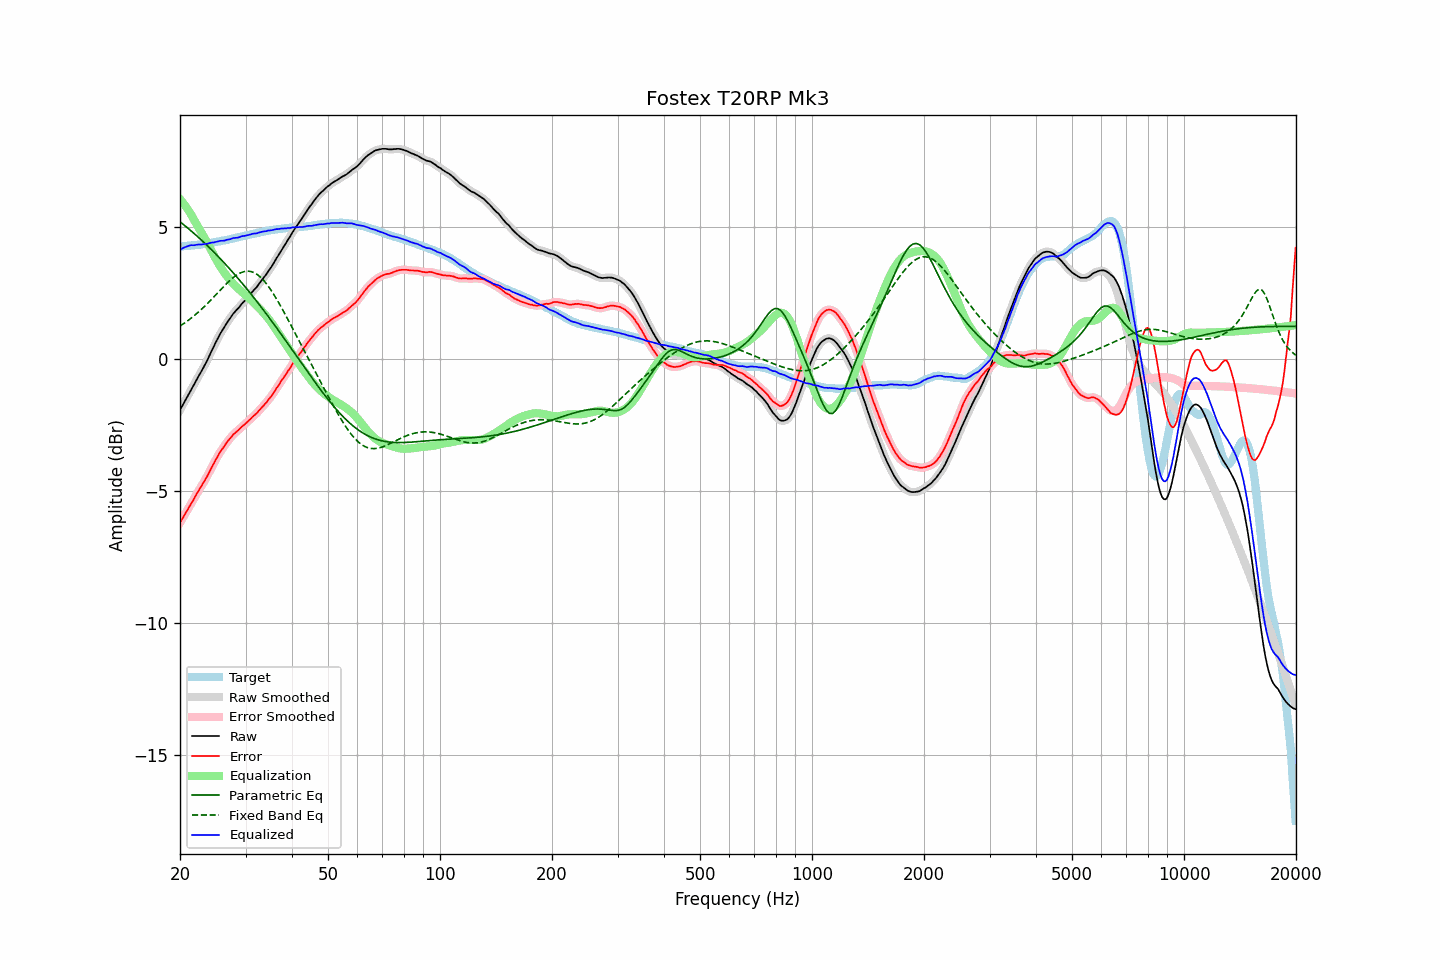

The data file committed next to this chart (first rows):
frequency, raw, error, smoothed, error_smoothed, equalization, parametric_eq, fixed_band_eq, equalized_raw, equalized_smoothed, target
20.00, -1.92, -6.20, -1.92, -6.20, 6.08, 5.21, 1.26, 4.15, 4.15, 4.28
20.20, -1.81, -6.09, -1.81, -6.09, 6.00, 5.17, 1.30, 4.19, 4.19, 4.28
20.40, -1.70, -5.99, -1.70, -5.99, 5.92, 5.12, 1.34, 4.22, 4.22, 4.29
20.61, -1.59, -5.89, -1.59, -5.88, 5.84, 5.07, 1.38, 4.25, 4.25, 4.30
20.81, -1.48, -5.78, -1.48, -5.78, 5.76, 5.02, 1.42, 4.27, 4.27, 4.30
21.02, -1.37, -5.68, -1.37, -5.67, 5.67, 4.97, 1.47, 4.30, 4.30, 4.30
21.23, -1.26, -5.57, -1.26, -5.57, 5.57, 4.91, 1.51, 4.31, 4.31, 4.30
21.44, -1.15, -5.46, -1.15, -5.47, 5.48, 4.86, 1.56, 4.33, 4.33, 4.31
21.66, -1.04, -5.37, -1.04, -5.36, 5.36, 4.81, 1.61, 4.32, 4.32, 4.32
21.87, -0.93, -5.25, -0.93, -5.25, 5.25, 4.76, 1.66, 4.32, 4.33, 4.32
22.09, -0.81, -5.14, -0.81, -5.15, 5.15, 4.70, 1.71, 4.34, 4.34, 4.33
22.31, -0.70, -5.04, -0.70, -5.04, 5.05, 4.65, 1.77, 4.35, 4.35, 4.34
22.54, -0.59, -4.94, -0.59, -4.94, 4.95, 4.59, 1.82, 4.35, 4.35, 4.34
22.76, -0.49, -4.84, -0.49, -4.84, 4.84, 4.54, 1.88, 4.35, 4.35, 4.35
22.99, -0.38, -4.74, -0.38, -4.74, 4.74, 4.48, 1.93, 4.35, 4.36, 4.36
23.22, -0.26, -4.63, -0.27, -4.64, 4.63, 4.42, 1.99, 4.37, 4.36, 4.37
23.45, -0.15, -4.53, -0.15, -4.53, 4.52, 4.37, 2.05, 4.37, 4.37, 4.38
23.69, -0.03, -4.42, -0.03, -4.42, 4.41, 4.31, 2.11, 4.38, 4.38, 4.39
23.92, 0.10, -4.30, 0.10, -4.30, 4.30, 4.25, 2.17, 4.40, 4.40, 4.40
24.16, 0.23, -4.18, 0.23, -4.18, 4.18, 4.19, 2.23, 4.41, 4.41, 4.41
24.40, 0.36, -4.06, 0.36, -4.06, 4.07, 4.13, 2.30, 4.43, 4.42, 4.42
24.65, 0.48, -3.96, 0.48, -3.95, 3.95, 4.07, 2.36, 4.43, 4.43, 4.44
24.89, 0.61, -3.84, 0.61, -3.84, 3.84, 4.01, 2.43, 4.45, 4.45, 4.45
25.14, 0.73, -3.73, 0.73, -3.73, 3.73, 3.94, 2.49, 4.46, 4.46, 4.46
25.39, 0.85, -3.62, 0.85, -3.61, 3.62, 3.88, 2.56, 4.47, 4.48, 4.47
25.65, 0.97, -3.51, 0.96, -3.52, 3.52, 3.82, 2.62, 4.49, 4.48, 4.48
25.91, 1.07, -3.43, 1.06, -3.43, 3.43, 3.75, 2.68, 4.49, 4.49, 4.49
26.16, 1.16, -3.34, 1.16, -3.34, 3.33, 3.69, 2.75, 4.49, 4.50, 4.50
26.43, 1.26, -3.26, 1.26, -3.25, 3.25, 3.62, 2.81, 4.50, 4.51, 4.51
26.69, 1.37, -3.15, 1.36, -3.16, 3.16, 3.56, 2.87, 4.53, 4.52, 4.52
26.96, 1.46, -3.08, 1.45, -3.08, 3.08, 3.49, 2.93, 4.54, 4.54, 4.54
27.23, 1.54, -3.01, 1.54, -3.01, 3.01, 3.42, 2.99, 4.55, 4.56, 4.55
27.50, 1.63, -2.94, 1.63, -2.94, 2.94, 3.35, 3.04, 4.57, 4.57, 4.57
27.77, 1.72, -2.86, 1.71, -2.87, 2.87, 3.28, 3.09, 4.59, 4.59, 4.58
28.05, 1.79, -2.81, 1.79, -2.81, 2.81, 3.22, 3.14, 4.60, 4.60, 4.60
28.33, 1.86, -2.75, 1.86, -2.75, 2.75, 3.14, 3.18, 4.61, 4.61, 4.61
28.62, 1.92, -2.71, 1.92, -2.70, 2.70, 3.07, 3.22, 4.61, 4.62, 4.63
28.90, 1.99, -2.65, 1.99, -2.64, 2.64, 3.00, 3.25, 4.63, 4.63, 4.64
29.19, 2.07, -2.59, 2.06, -2.59, 2.59, 2.93, 3.29, 4.66, 4.65, 4.65
29.48, 2.14, -2.52, 2.13, -2.53, 2.53, 2.86, 3.31, 4.67, 4.67, 4.66
29.78, 2.20, -2.48, 2.20, -2.48, 2.48, 2.78, 3.33, 4.68, 4.68, 4.68
30.08, 2.27, -2.42, 2.27, -2.42, 2.42, 2.71, 3.34, 4.69, 4.69, 4.69
30.38, 2.34, -2.37, 2.34, -2.37, 2.37, 2.64, 3.34, 4.70, 4.70, 4.71
30.68, 2.41, -2.31, 2.41, -2.31, 2.31, 2.56, 3.34, 4.72, 4.72, 4.72
30.99, 2.48, -2.26, 2.48, -2.25, 2.26, 2.49, 3.33, 4.73, 4.74, 4.74
31.30, 2.56, -2.19, 2.55, -2.19, 2.20, 2.41, 3.31, 4.76, 4.75, 4.75
31.61, 2.63, -2.14, 2.62, -2.14, 2.14, 2.33, 3.29, 4.77, 4.76, 4.76
31.93, 2.69, -2.08, 2.69, -2.08, 2.08, 2.25, 3.25, 4.77, 4.77, 4.77
32.24, 2.76, -2.03, 2.77, -2.02, 2.02, 2.18, 3.22, 4.78, 4.78, 4.79
32.57, 2.85, -1.95, 2.84, -1.96, 1.95, 2.10, 3.17, 4.80, 4.80, 4.80
32.89, 2.93, -1.89, 2.93, -1.89, 1.89, 2.02, 3.12, 4.82, 4.82, 4.82
33.22, 3.01, -1.82, 3.01, -1.82, 1.82, 1.94, 3.06, 4.83, 4.83, 4.83
33.55, 3.09, -1.75, 3.09, -1.76, 1.76, 1.86, 2.99, 4.85, 4.84, 4.84
33.89, 3.17, -1.68, 3.17, -1.69, 1.69, 1.78, 2.92, 4.85, 4.86, 4.85
34.23, 3.25, -1.62, 3.25, -1.61, 1.61, 1.70, 2.85, 4.86, 4.87, 4.87
34.57, 3.35, -1.53, 3.34, -1.54, 1.54, 1.61, 2.76, 4.88, 4.88, 4.88
34.92, 3.43, -1.46, 3.43, -1.46, 1.46, 1.53, 2.68, 4.88, 4.89, 4.89
35.27, 3.52, -1.39, 3.52, -1.38, 1.37, 1.45, 2.59, 4.89, 4.90, 4.90
35.62, 3.62, -1.29, 3.62, -1.29, 1.29, 1.37, 2.49, 4.91, 4.91, 4.91
35.97, 3.72, -1.20, 3.72, -1.20, 1.20, 1.28, 2.39, 4.92, 4.92, 4.92
... 635 more rows
